Image classification data set "finalCAIProject" (jacobgale21/finalCAIProject on GitHub). Class labels (12): backpack, book, calculator, chair, clock, desk, keychain, laptop, paper, pen, phone, water bottle.

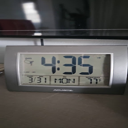
Label: clock

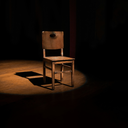
Label: chair

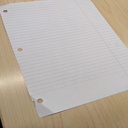
Label: paper

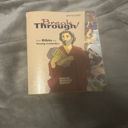
Label: book

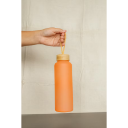
Label: water bottle

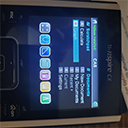
Label: calculator
